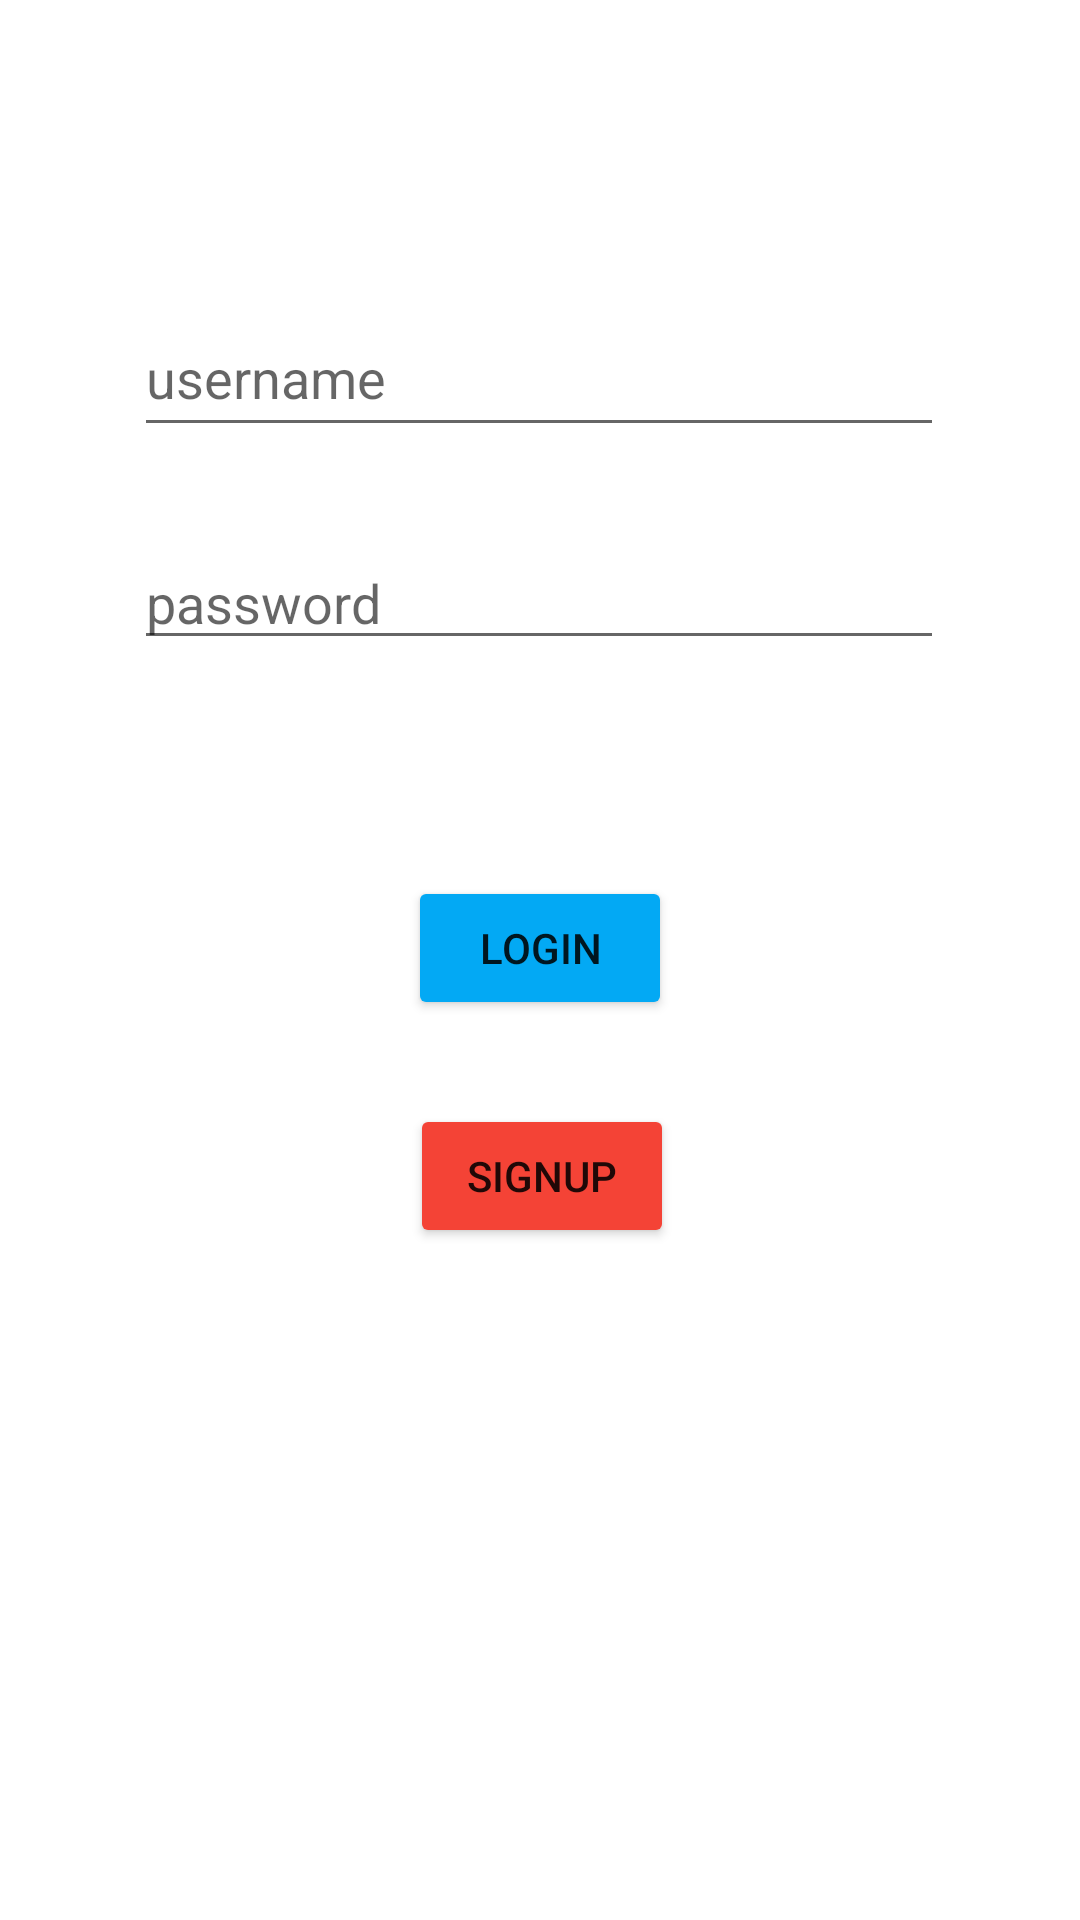

This screen was rendered from an Android layout file. Write that file and the resources it references.
<!-- AndroidManifest.xml: application theme Theme.Pastagram -->
<!-- res/layout/activity_login.xml -->
<?xml version="1.0" encoding="utf-8"?>
<androidx.constraintlayout.widget.ConstraintLayout xmlns:android="http://schemas.android.com/apk/res/android"
    xmlns:app="http://schemas.android.com/apk/res-auto"
    xmlns:tools="http://schemas.android.com/tools"
    android:layout_width="match_parent"
    android:layout_height="match_parent"
    tools:context=".LoginActivity">

    <EditText
        android:id="@+id/etEmail"
        android:layout_width="270dp"
        android:layout_height="49dp"
        android:layout_marginTop="32dp"
        android:ems="10"
        android:hint="username"
        android:inputType="textPersonName"
        app:layout_constraintEnd_toEndOf="parent"
        app:layout_constraintHorizontal_bias="0.497"
        app:layout_constraintStart_toStartOf="parent"
        app:layout_constraintTop_toBottomOf="@+id/ivView" />

    <EditText
        android:id="@+id/etPassword"
        android:layout_width="270dp"
        android:layout_height="39dp"
        android:layout_marginTop="32dp"
        android:ems="10"
        android:hint="password"
        android:inputType="textPassword"
        app:layout_constraintEnd_toEndOf="parent"
        app:layout_constraintHorizontal_bias="0.497"
        app:layout_constraintStart_toStartOf="parent"
        app:layout_constraintTop_toBottomOf="@+id/etEmail" />

    <Button
        android:id="@+id/btLogin"
        android:layout_width="wrap_content"
        android:layout_height="wrap_content"
        android:layout_marginTop="72dp"
        android:backgroundTint="#03A9F4"
        android:shadowColor="#B52727"
        android:text="Login"
        app:layout_constraintEnd_toEndOf="parent"
        app:layout_constraintStart_toStartOf="parent"
        app:layout_constraintTop_toBottomOf="@+id/etPassword"
        app:strokeColor="#851E1E" />

    <Button
        android:id="@+id/btnSignUp"
        android:layout_width="wrap_content"
        android:layout_height="wrap_content"
        android:layout_marginTop="28dp"
        android:backgroundTint="#F44336"
        android:text="signUp"
        app:layout_constraintEnd_toEndOf="parent"
        app:layout_constraintHorizontal_bias="0.503"
        app:layout_constraintStart_toStartOf="parent"
        app:layout_constraintTop_toBottomOf="@+id/btLogin" />

    <ImageView
        android:id="@+id/ivView"
        android:layout_width="wrap_content"
        android:layout_height="wrap_content"
        android:layout_marginTop="68dp"
        android:src="@drawable/nav_logo_whiteout"
        app:layout_constraintEnd_toEndOf="parent"
        app:layout_constraintHorizontal_bias="0.498"
        app:layout_constraintStart_toStartOf="parent"
        app:layout_constraintTop_toTopOf="parent"
        tools:srcCompat="@tools:sample/avatars" />
</androidx.constraintlayout.widget.ConstraintLayout>
<!-- resources referenced by this layout -->
<resources>
  <style name="Theme.Pastagram" parent="Theme.MaterialComponents.DayNight.NoActionBar">
          
          <item name="colorPrimary">@color/purple_500</item>
          <item name="colorPrimaryVariant">@color/purple_700</item>
          <item name="colorOnPrimary">@color/white</item>
          
          <item name="colorSecondary">@color/teal_200</item>
          <item name="colorSecondaryVariant">@color/teal_700</item>
          <item name="colorOnSecondary">@color/black</item>
          
          <item name="android:statusBarColor" tools:targetApi="l">?attr/colorPrimaryVariant</item>
          
      </style>
  <!-- not gathered from this repository: default colours our renderer supplied (Android Studio template values) -->
  <color name="purple_500">#FF6200EE</color>
  <color name="purple_700">#FF3700B3</color>
  <color name="teal_200">#FF03DAC5</color>
  <color name="teal_700">#FF018786</color>
  <color name="black">#FF000000</color>
  <color name="white">#FFFFFFFF</color>
</resources>
